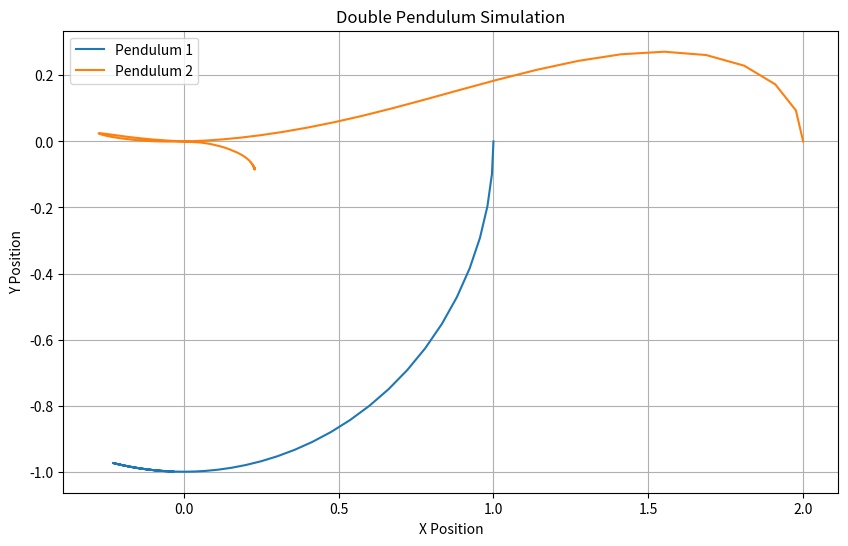

This figure's Python source:
import numpy as np
import matplotlib.pyplot as plt
from scipy.integrate import solve_ivp

# --- Double Pendulum Simulation using NumPy, Matplotlib, and SciPy ---
# Use Case: Simulating the motion of a double pendulum.
# Theory: The simulation illustrates the chaotic and complex motion of a double pendulum.

# Parameters
L1 = 1.0  # Length of the first pendulum arm (meters)
L2 = 1.0  # Length of the second pendulum arm (meters)
m1 = 1.0  # Mass of the first pendulum bob (kilograms)
m2 = 1.0  # Mass of the second pendulum bob (kilograms)
g = 9.81  # Acceleration due to gravity (m/s^2)

# Define the equations of motion for the double pendulum
def double_pendulum(t, state):
    theta1, theta2, p1, p2 = state
    c = np.cos(theta1 - theta2)
    s = np.sin(theta1 - theta2)
    denominator = m1 + m2 * s**2

    dtheta1dt = p1 / (m1 * L1**2) - m2 * g * L2 / (m1 * L1**2) * np.sin(theta1) - m2 * L2 / (denominator * L1) * p2 * np.cos(theta1 - theta2)
    dtheta2dt = p2 / (m2 * L2**2) + (m1 + m2) * g * L1 / (m2 * L2**2) * np.sin(theta2) + L1 / (denominator * L2) * p1 * np.cos(theta1 - theta2)

    dp1dt = -m2 * L1 / (denominator * L1) * p1 * p2 * np.sin(theta1 - theta2) - (m1 + m2) * g * L1 / (m1 * L1**2) * np.sin(theta1)
    dp2dt = L2 / (denominator * L2) * p1 * p2 * np.sin(theta1 - theta2) - m2 * g * L2 / (m2 * L2**2) * np.sin(theta2)

    return [dtheta1dt, dtheta2dt, dp1dt, dp2dt]

# Initial conditions: angles and momenta
initial_state = [np.pi/2, np.pi/2, 0, 0]

# Time points
t_span = (0, 10)
t_eval = np.linspace(*t_span, num=1000)

# Solve the differential equations
solution = solve_ivp(double_pendulum, t_span, initial_state, t_eval=t_eval)

# Extract angles
theta1 = solution.y[0]
theta2 = solution.y[1]

# Convert polar coordinates to Cartesian coordinates
x1 = L1 * np.sin(theta1)
y1 = -L1 * np.cos(theta1)
x2 = x1 + L2 * np.sin(theta2)
y2 = y1 - L2 * np.cos(theta2)

# Plot the double pendulum motion
plt.figure(figsize=(10, 6))
plt.plot(x1, y1, label='Pendulum 1')
plt.plot(x2, y2, label='Pendulum 2')
plt.xlabel('X Position')
plt.ylabel('Y Position')
plt.title('Double Pendulum Simulation')
plt.legend()
plt.grid(True)
plt.show()
